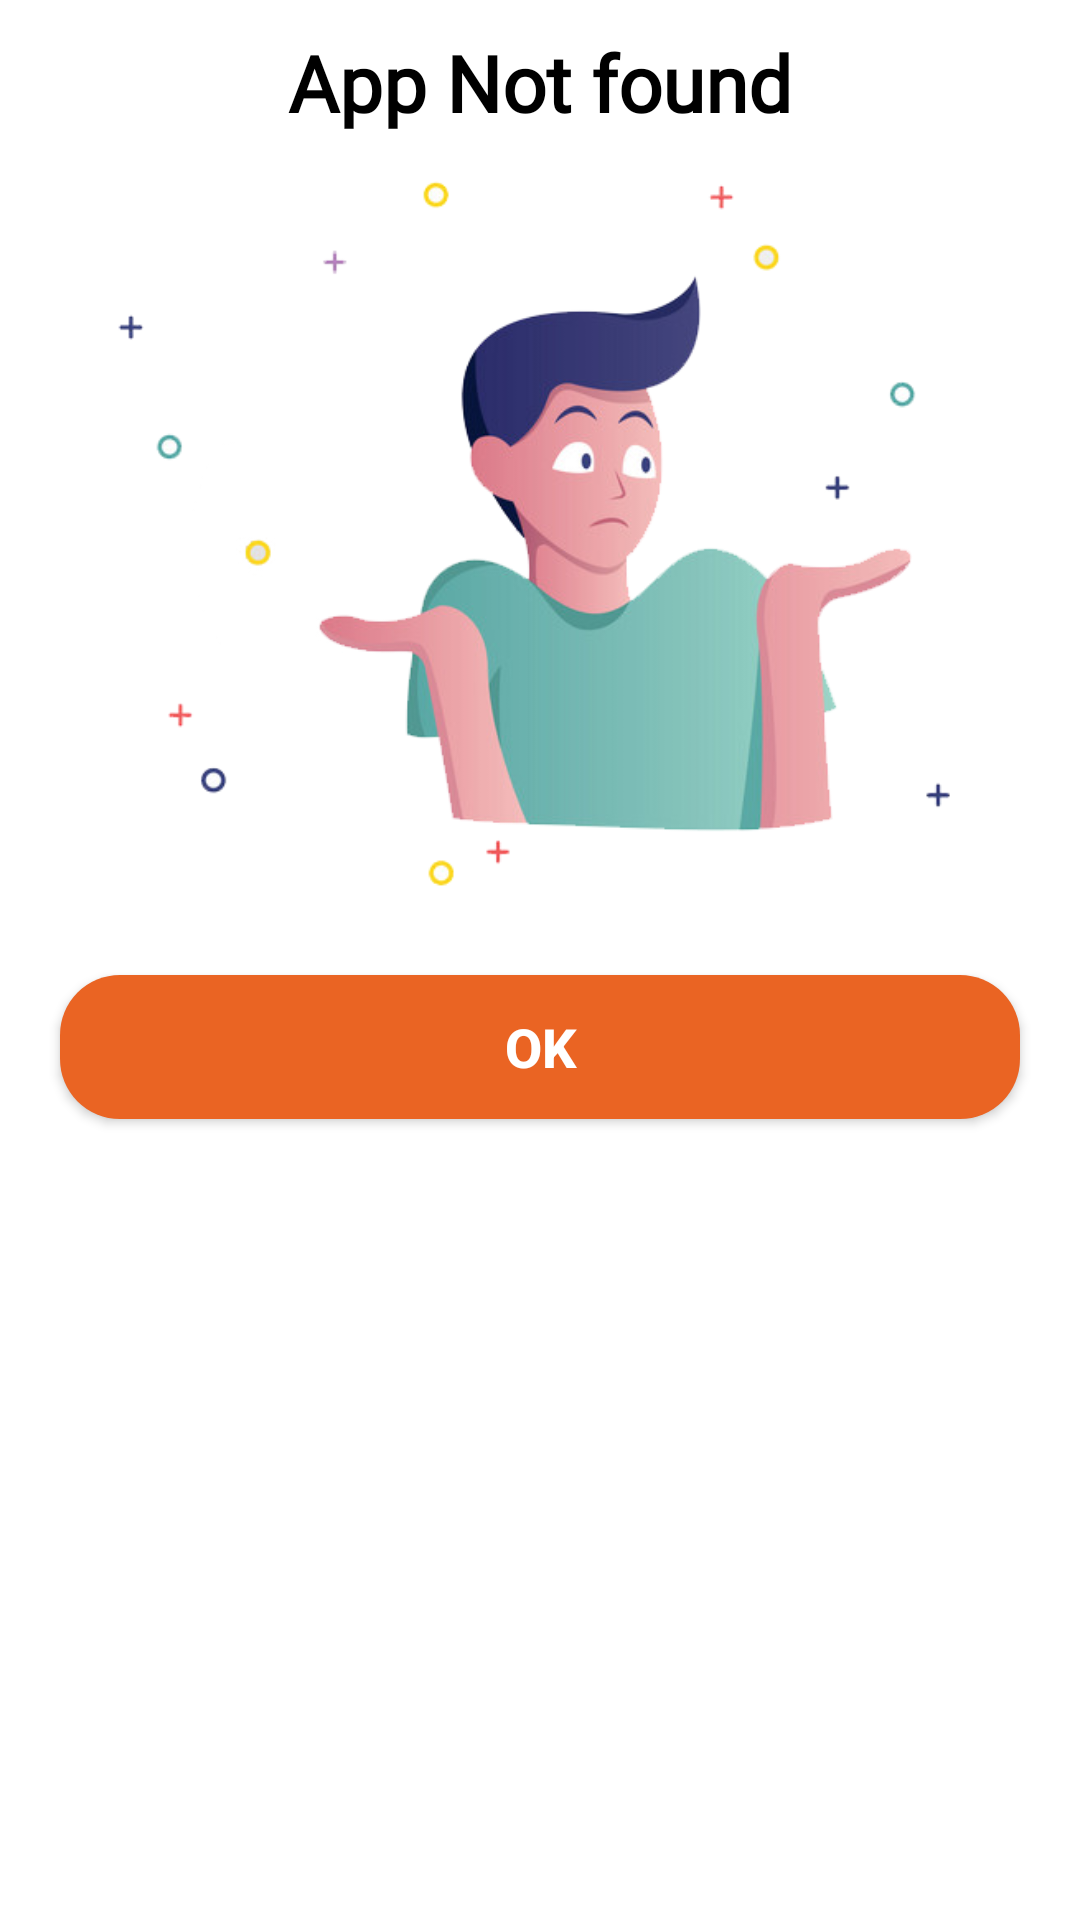

Layout XML and referenced resources for this Android screen:
<!-- AndroidManifest.xml: application theme Theme.NewDesignTask -->
<!-- res/layout/device_not_connected.xml -->
<?xml version="1.0" encoding="utf-8"?>
<LinearLayout
    android:background="@drawable/home_dash_back"
    xmlns:android="http://schemas.android.com/apk/res/android"
    android:layout_width="match_parent"
    android:orientation="vertical"
    android:layout_height="wrap_content">

    <TextView
        android:textStyle="bold"
        android:fontFamily="@font/aldrich"
        android:layout_margin="10dp"
        android:textSize="26sp"
        android:textColor="@color/black"
        android:text="App Not found"
        android:layout_gravity="center"
        android:layout_width="wrap_content"
        android:layout_height="wrap_content"/>

    <ImageView
        android:src="@drawable/not_found"
        android:layout_width="match_parent"
        android:layout_height="250dp"/>

    <androidx.appcompat.widget.AppCompatButton
        android:id="@+id/btn_ok"
        android:textStyle="bold"
        android:textSize="18sp"
        android:text="OK"
        android:textColor="@color/white"
        android:background="@drawable/button_back"
        android:layout_margin="20dp"
        android:layout_width="match_parent"
        android:layout_height="wrap_content"/>

</LinearLayout>
<!-- resources referenced by this layout -->
<resources>
  <color name="black">#FF000000</color>
  <color name="white">#FFFFFFFF</color>
  <!-- drawable button_back (drawable) -->
  <?xml version="1.0" encoding="utf-8"?>
  <shape
      android:shape="rectangle"
      xmlns:android="http://schemas.android.com/apk/res/android">
  
      <solid
          android:color="@color/purple_200"
          />
  
      <corners
          android:radius="20dp"
          />
  
  </shape>
  <!-- drawable home_dash_back (drawable) -->
  <?xml version="1.0" encoding="utf-8"?>
  <shape
      android:shape="rectangle"
      xmlns:android="http://schemas.android.com/apk/res/android">
  
      <solid
          android:color="@color/white"
          />
  
      <corners
          android:radius="10dp"
          />
  
  </shape>
  <!-- drawable not_found: png bitmap (drawable, 78001 bytes) -->
  <style name="Theme.NewDesignTask" parent="Theme.MaterialComponents.Light.NoActionBar">
          
          <item name="colorPrimary">@color/purple_500</item>
          <item name="colorPrimaryVariant">@color/purple_700</item>
          <item name="colorOnPrimary">@color/white</item>
          
          <item name="colorSecondary">@color/teal_200</item>
          <item name="colorSecondaryVariant">@color/teal_700</item>
          <item name="colorOnSecondary">@color/black</item>
          
          <item name="android:statusBarColor" tools:targetApi="l">?attr/colorPrimaryVariant</item>
          
      </style>
  <color name="purple_200">#EA6423</color>
  <color name="purple_500">#EA6423</color>
  <color name="purple_700">#EA6423</color>
  <color name="teal_200">#FF03DAC5</color>
  <color name="teal_700">#FF018786</color>
</resources>
